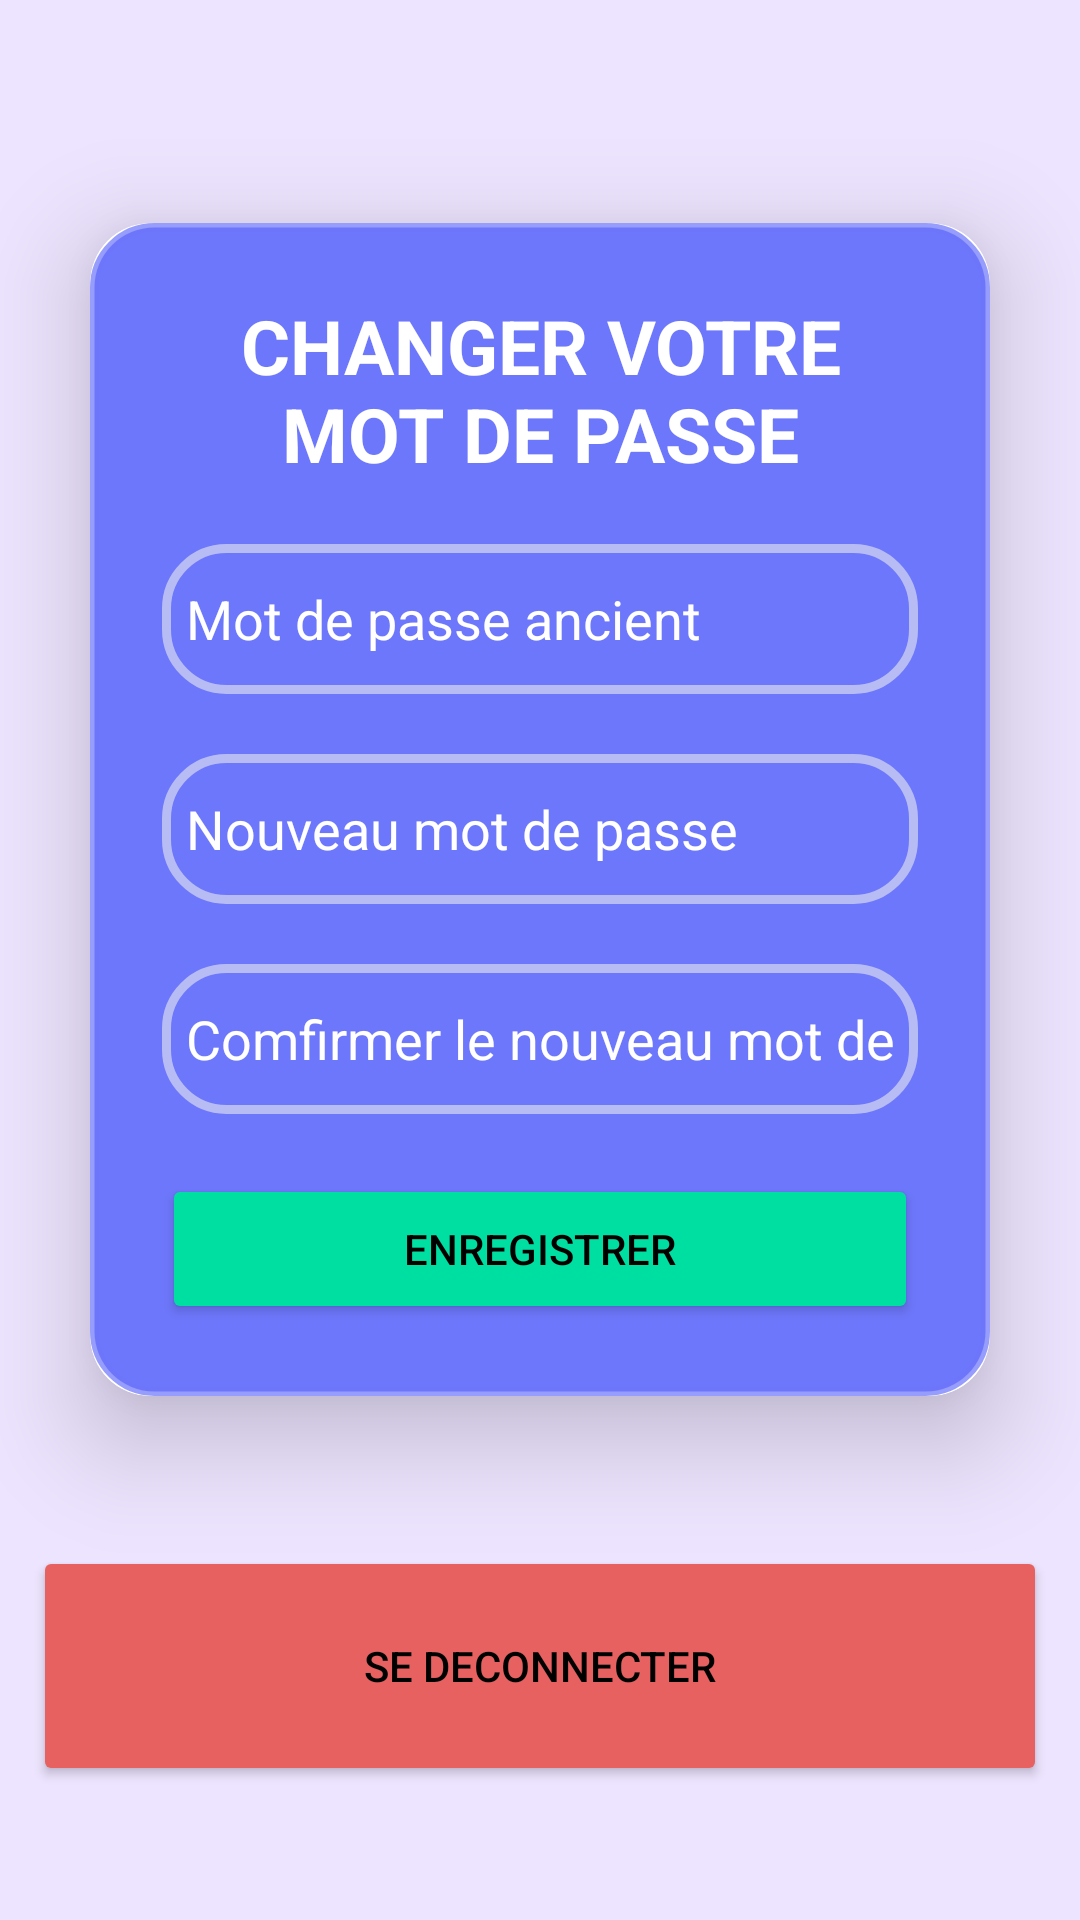

Produce the Android XML layout that renders to this screen, including the resource entries it uses.
<!-- AndroidManifest.xml: application theme Theme.FinestApp -->
<!-- res/layout/activity_setting.xml -->
<?xml version="1.0" encoding="utf-8"?>
<LinearLayout xmlns:android="http://schemas.android.com/apk/res/android"
    android:layout_width="match_parent"
    android:layout_height="match_parent"
    xmlns:app="http://schemas.android.com/apk/res-auto"
    android:orientation="vertical"
    android:gravity="center"
    android:background="@color/purple_light">



        <androidx.cardview.widget.CardView
            android:layout_width="match_parent"
            android:layout_height="wrap_content"
            android:layout_margin="30dp"
            app:cardCornerRadius="20dp"
            app:cardElevation="20dp">

                <LinearLayout
                    android:layout_width="match_parent"
                    android:layout_height="wrap_content"
                    android:orientation="vertical"
                    android:layout_gravity="center_horizontal"
                    android:padding="24dp"
                    android:backgroundTint="@color/purple"
                    android:background="@drawable/border">

                        <TextView
                            android:layout_width="match_parent"
                            android:layout_height="wrap_content"
                            android:text="CHANGER VOTRE MOT DE PASSE"
                            android:textSize="25dp"
                            android:textAlignment="center"
                            android:textStyle="bold"
                            android:textColor="@color/white">

                        </TextView>

                        <EditText
                            android:id="@+id/EditOldPassword"
                            android:layout_width="match_parent"
                            android:layout_height="50dp"
                            android:layout_marginTop="20dp"
                            android:background="@drawable/border_selector"
                            android:drawableEnd="@drawable/baseline_passwordhidden_24"
                            android:drawablePadding="8dp"
                            android:drawableTint="#8CC0DE"
                            android:clickable="false"
                            android:hint="Mot de passe ancient"
                            android:inputType="textPassword"
                            android:padding="8dp"
                            android:textColor="@color/white"
                            android:textColorHint="@color/white"/>
                        <TextView
                            android:id="@+id/OldPasswordAlert"
                            android:layout_width="match_parent"
                            android:layout_height="wrap_content"
                            android:layout_marginLeft="20dp"
                            android:textColor="@color/red"
                            android:textSize="20dp"
                            android:visibility="gone" />

                        <EditText
                            android:id="@+id/EditNewPassword"
                            android:layout_width="match_parent"
                            android:layout_below="@+id/EditOldPassword"
                            android:layout_height="50dp"
                            android:hint="Nouveau mot de passe"
                            android:inputType="textPassword"
                            android:singleLine="true"
                            android:background="@drawable/border_selector"
                            android:layout_marginTop="20dp"
                            android:padding="8dp"
                            android:textColorHint="@color/white"
                            android:textColor="@color/white"
                            android:drawablePadding="8dp"/>


                        <TextView
                            android:id="@+id/NewPaswordAlert"
                            android:layout_width="match_parent"
                            android:layout_height="wrap_content"
                            android:layout_marginLeft="20dp"
                            android:textColor="@color/red"
                            android:textSize="20dp"
                            android:visibility="gone" />


                        <EditText
                            android:id="@+id/EditConfirmNewPassword"
                            android:layout_width="match_parent"
                            android:layout_height="50dp"
                            android:layout_below="@+id/EditNewPassword"
                            android:hint="Comfirmer le nouveau mot de passe"
                            android:inputType="textPassword"
                            android:singleLine="true"
                            android:background="@drawable/border_selector"
                            android:layout_marginTop="20dp"
                            android:padding="8dp"
                            android:textColorHint="@color/white"
                            android:textColor="@color/white"
                            android:drawablePadding="8dp"/>

                        <TextView
                            android:id="@+id/ConfirmPassAlert"
                            android:layout_width="match_parent"
                            android:layout_height="wrap_content"
                            android:layout_marginLeft="20dp"
                            android:textColor="@color/red"
                            android:textSize="20dp"
                            android:visibility="gone" />



                        <Button
                            android:id="@+id/savebtn"
                            android:layout_marginTop="20dp"
                            android:layout_width="match_parent"
                            android:layout_height="50dp"
                            android:layout_below="@+id/EditConfirmNewPassword"
                            android:text="ENREGISTRER"
                            android:backgroundTint="#00DFA2"
                            app:cornerRadius = "20dp"/>

                </LinearLayout>
        </androidx.cardview.widget.CardView>

        <Button
            android:id="@+id/logoutbtn"
            android:layout_width="338dp"
            android:layout_height="80dp"
            android:layout_marginTop="20dp"
            android:backgroundTint="#E76161"
            android:text="SE DECONNECTER"
            app:cornerRadius="5dp" />
</LinearLayout>
<!-- resources referenced by this layout -->
<resources>
  <color name="purple">#6d77fb</color>
  <color name="purple_light">#EDE4ff</color>
  <color name="red">#E76161</color>
  <color name="white">#FFFFFFFF</color>
  <!-- drawable border (drawable) -->
  <?xml version="1.0" encoding="utf-8"?>
  <shape xmlns:android="http://schemas.android.com/apk/res/android"
      android:shape="rectangle">
      <stroke
          android:width="3dp"
          android:color="#B7D6D8F1"
  
          />
      <corners
          android:radius="20dp"/>
  </shape>
  <!-- drawable border_selector (drawable) -->
  <?xml version="1.0" encoding="utf-8"?>
  <selector xmlns:android="http://schemas.android.com/apk/res/android">
  
      
      <item android:state_focused="true" android:drawable="@drawable/border_focused" />
  
      
      <item android:state_pressed="true" android:drawable="@drawable/border_focused" />
  
      
      <item android:drawable="@drawable/border" />
  
  </selector>
  <style name="Theme.FinestApp" parent="Theme.MaterialComponents.DayNight.DarkActionBar">
          
          <item name="colorPrimary">@color/purple</item>
          <item name="colorPrimaryVariant">#226D68</item>
          <item name="colorOnPrimary">@color/white</item>
          <item name="android:textColorPrimary">@color/black</item>
  
          
          <item name="colorSecondary">@color/teal_200</item>
          <item name="colorSecondaryVariant">@color/teal_700</item>
          <item name="colorOnSecondary">@color/white</item>
          
          <item name="android:statusBarColor">#D0D2F1</item>
          
      </style>
  <!-- drawable border_focused (drawable) -->
  <?xml version="1.0" encoding="utf-8"?>
  <shape xmlns:android="http://schemas.android.com/apk/res/android"
      android:shape="rectangle">
      <stroke
          android:width="3dp"
          android:color="@color/green"
  
          />
      <corners
          android:radius="20dp"/>
  </shape>
  <color name="black">#FF000000</color>
  <color name="teal_200">#FF03DAC5</color>
  <color name="teal_700">#FF018786</color>
  <color name="green">#00DFA2</color>
</resources>
